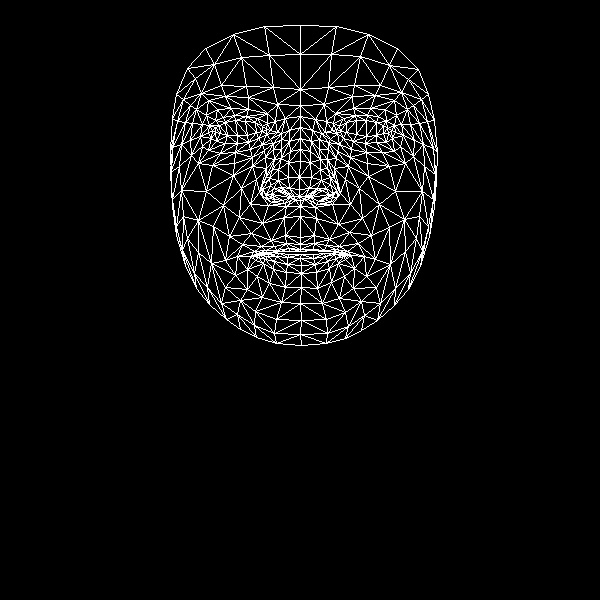

The data file committed next to this chart (first rows):
, x, y
0, 300, 237
1, 299, 189
2, 300, 206
3, 290, 151
4, 299, 177
5, 300, 161
6, 300, 127
7, 215, 132
8, 300, 105
9, 300, 89
10, 300, 25
11, 300, 244
12, 300, 249
13, 301, 251
14, 301, 254
15, 300, 258
16, 301, 265
17, 301, 273
18, 301, 287
19, 299, 196
20, 290, 197
21, 176, 94
22, 248, 142
23, 237, 143
24, 225, 143
25, 211, 138
26, 258, 138
27, 234, 115
28, 246, 116
29, 223, 117
30, 215, 120
31, 202, 146
32, 255, 311
33, 212, 130
34, 172, 147
35, 190, 140
36, 241, 188
37, 285, 235
38, 288, 248
39, 271, 240
40, 261, 246
41, 277, 250
42, 268, 253
43, 247, 269
44, 289, 188
45, 288, 177
46, 196, 109
47, 265, 157
48, 262, 189
49, 261, 185
50, 206, 191
51, 288, 162
52, 225, 96
53, 208, 100
54, 187, 68
55, 277, 104
56, 257, 118
57, 237, 256
58, 185, 265
59, 271, 197
... 408 more rows
